Photos from the image-classification dataset "datas" in the GitHub repository hhyx/OCT-classification. Its 4 classes are: CNV, DME, drusen, normal.

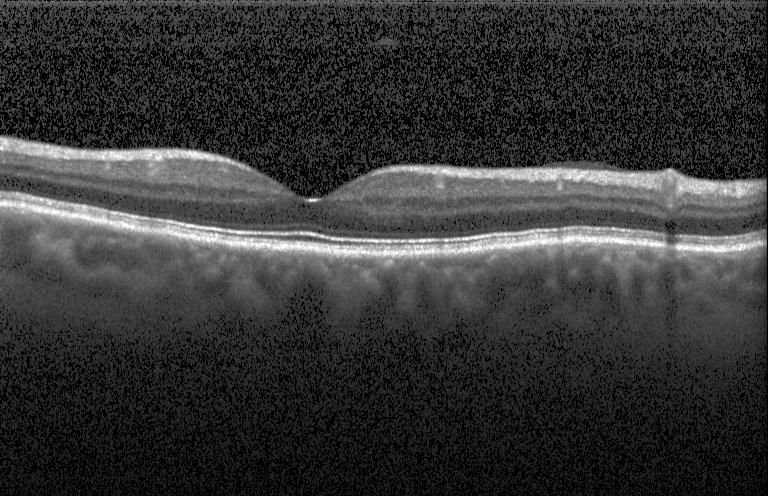
Label: normal

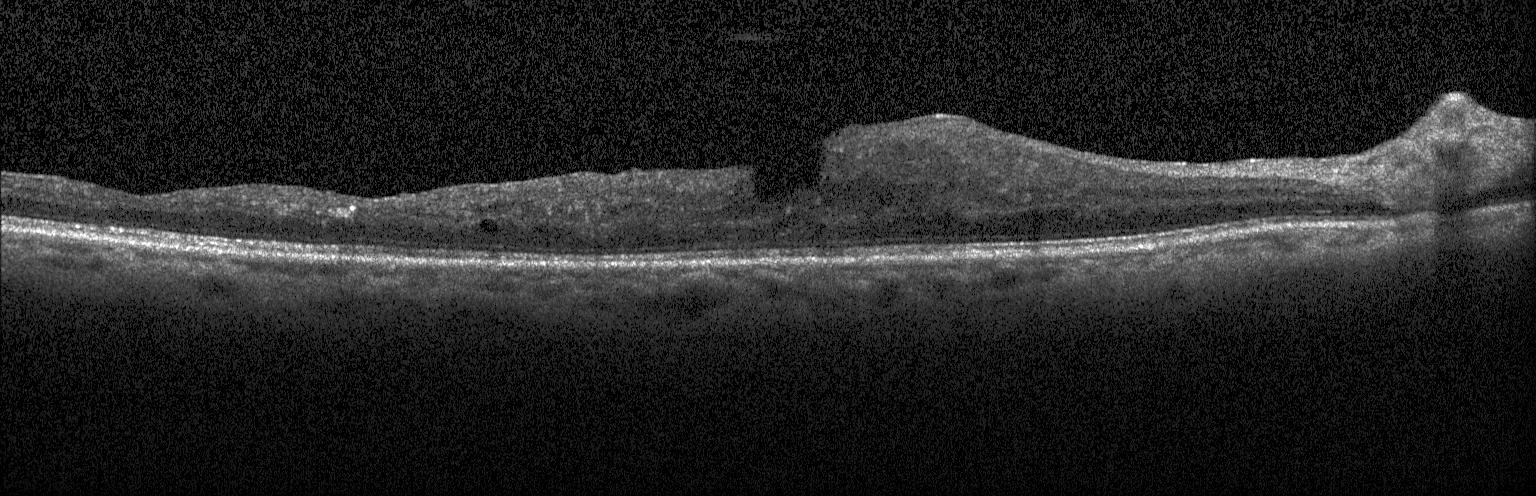
Label: DME

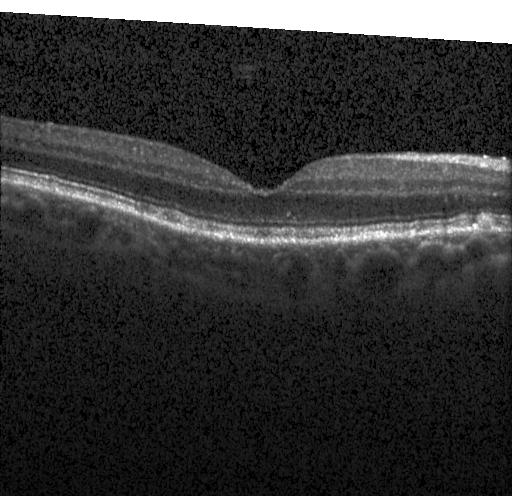
Label: drusen

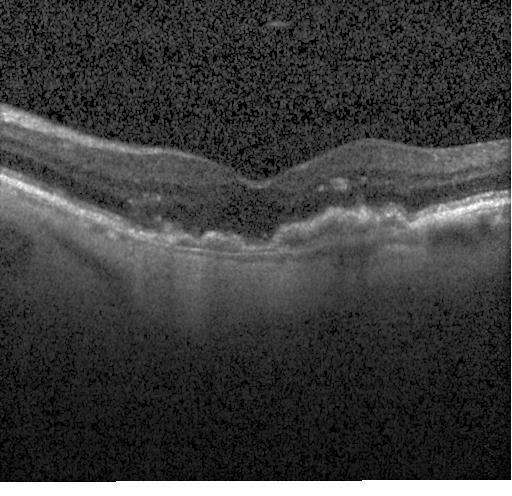
Label: CNV

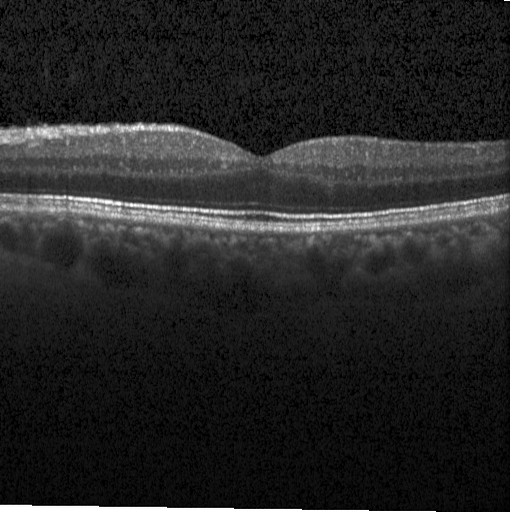
Label: normal

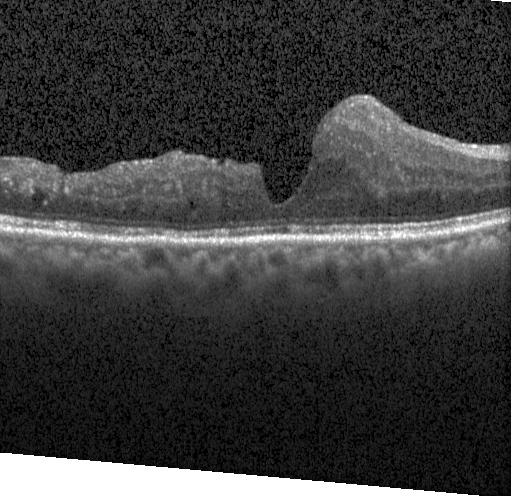
Label: DME
